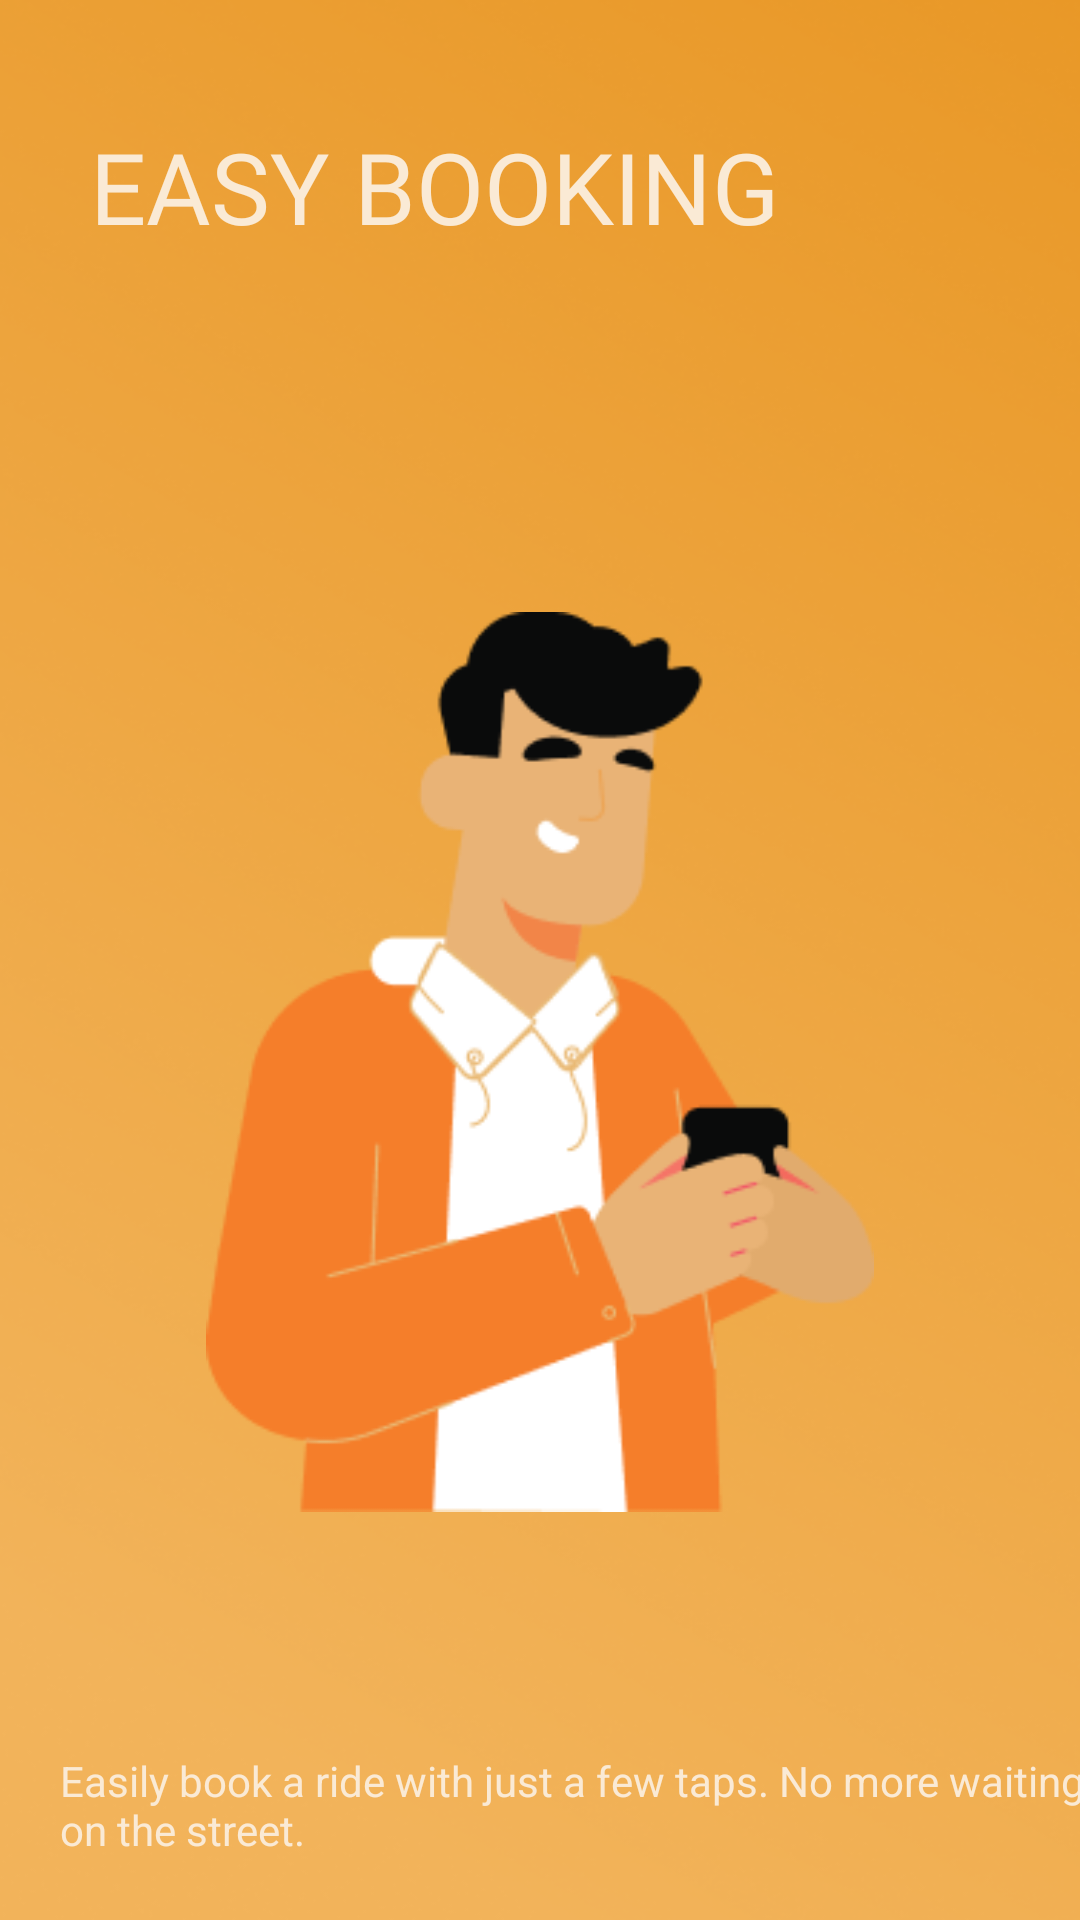

Here is an Android app screen rendered from its layout file. Give the layout XML and the strings, colors and styles it references.
<!-- AndroidManifest.xml: application theme Theme.Ngaber -->
<!-- res/layout/activity_onboard_2.xml -->
<?xml version="1.0" encoding="utf-8"?>
<androidx.constraintlayout.widget.ConstraintLayout xmlns:android="http://schemas.android.com/apk/res/android"
    android:layout_width="match_parent"
    android:layout_height="match_parent"
    xmlns:app="http://schemas.android.com/apk/res-auto"
    android:background="@drawable/background">
    <androidx.appcompat.widget.AppCompatTextView
        android:id="@+id/tv_header"
        android:layout_width="270dp"
        android:layout_height="wrap_content"
        android:text="EASY BOOKING"
        android:textColor="#FAEAD5"
        app:layout_constraintTop_toTopOf="parent"
        app:layout_constraintStart_toStartOf="parent"
        android:layout_marginTop="40dp"
        android:layout_marginStart="30dp"
        android:textSize="33sp"
        android:fontFamily="@font/inter_extrabold"/>
    <androidx.appcompat.widget.AppCompatImageView
        android:id="@+id/img"
        android:layout_marginTop="120dp"
        android:layout_width="300dp"
        android:layout_height="300dp"
        android:src="@drawable/os2"
        app:layout_constraintTop_toBottomOf="@id/tv_header"
        app:layout_constraintStart_toStartOf="parent"
        app:layout_constraintEnd_toEndOf="parent"
        />
    <androidx.appcompat.widget.AppCompatTextView
        android:id="@+id/tv_subheader"
        android:layout_marginTop="80dp"
        android:layout_width="360dp"
        android:layout_height="wrap_content"
        android:textColor="#FAEAD5"
        android:text="Easily book a ride with just a few taps. No more waiting on the street."
        app:layout_constraintTop_toBottomOf="@id/img"
        app:layout_constraintStart_toStartOf="parent"
        android:layout_marginStart="20dp"/>

</androidx.constraintlayout.widget.ConstraintLayout>
<!-- resources referenced by this layout -->
<resources>
  <!-- drawable background: png bitmap (drawable, 138002 bytes) -->
  <!-- drawable os2: png bitmap (drawable, 13450 bytes) -->
  <style name="Theme.Ngaber" parent="Base.Theme.Ngaber" />
  <style name="Base.Theme.Ngaber" parent="Theme.Material3.DayNight.NoActionBar">
          
          
  
      </style>
</resources>
